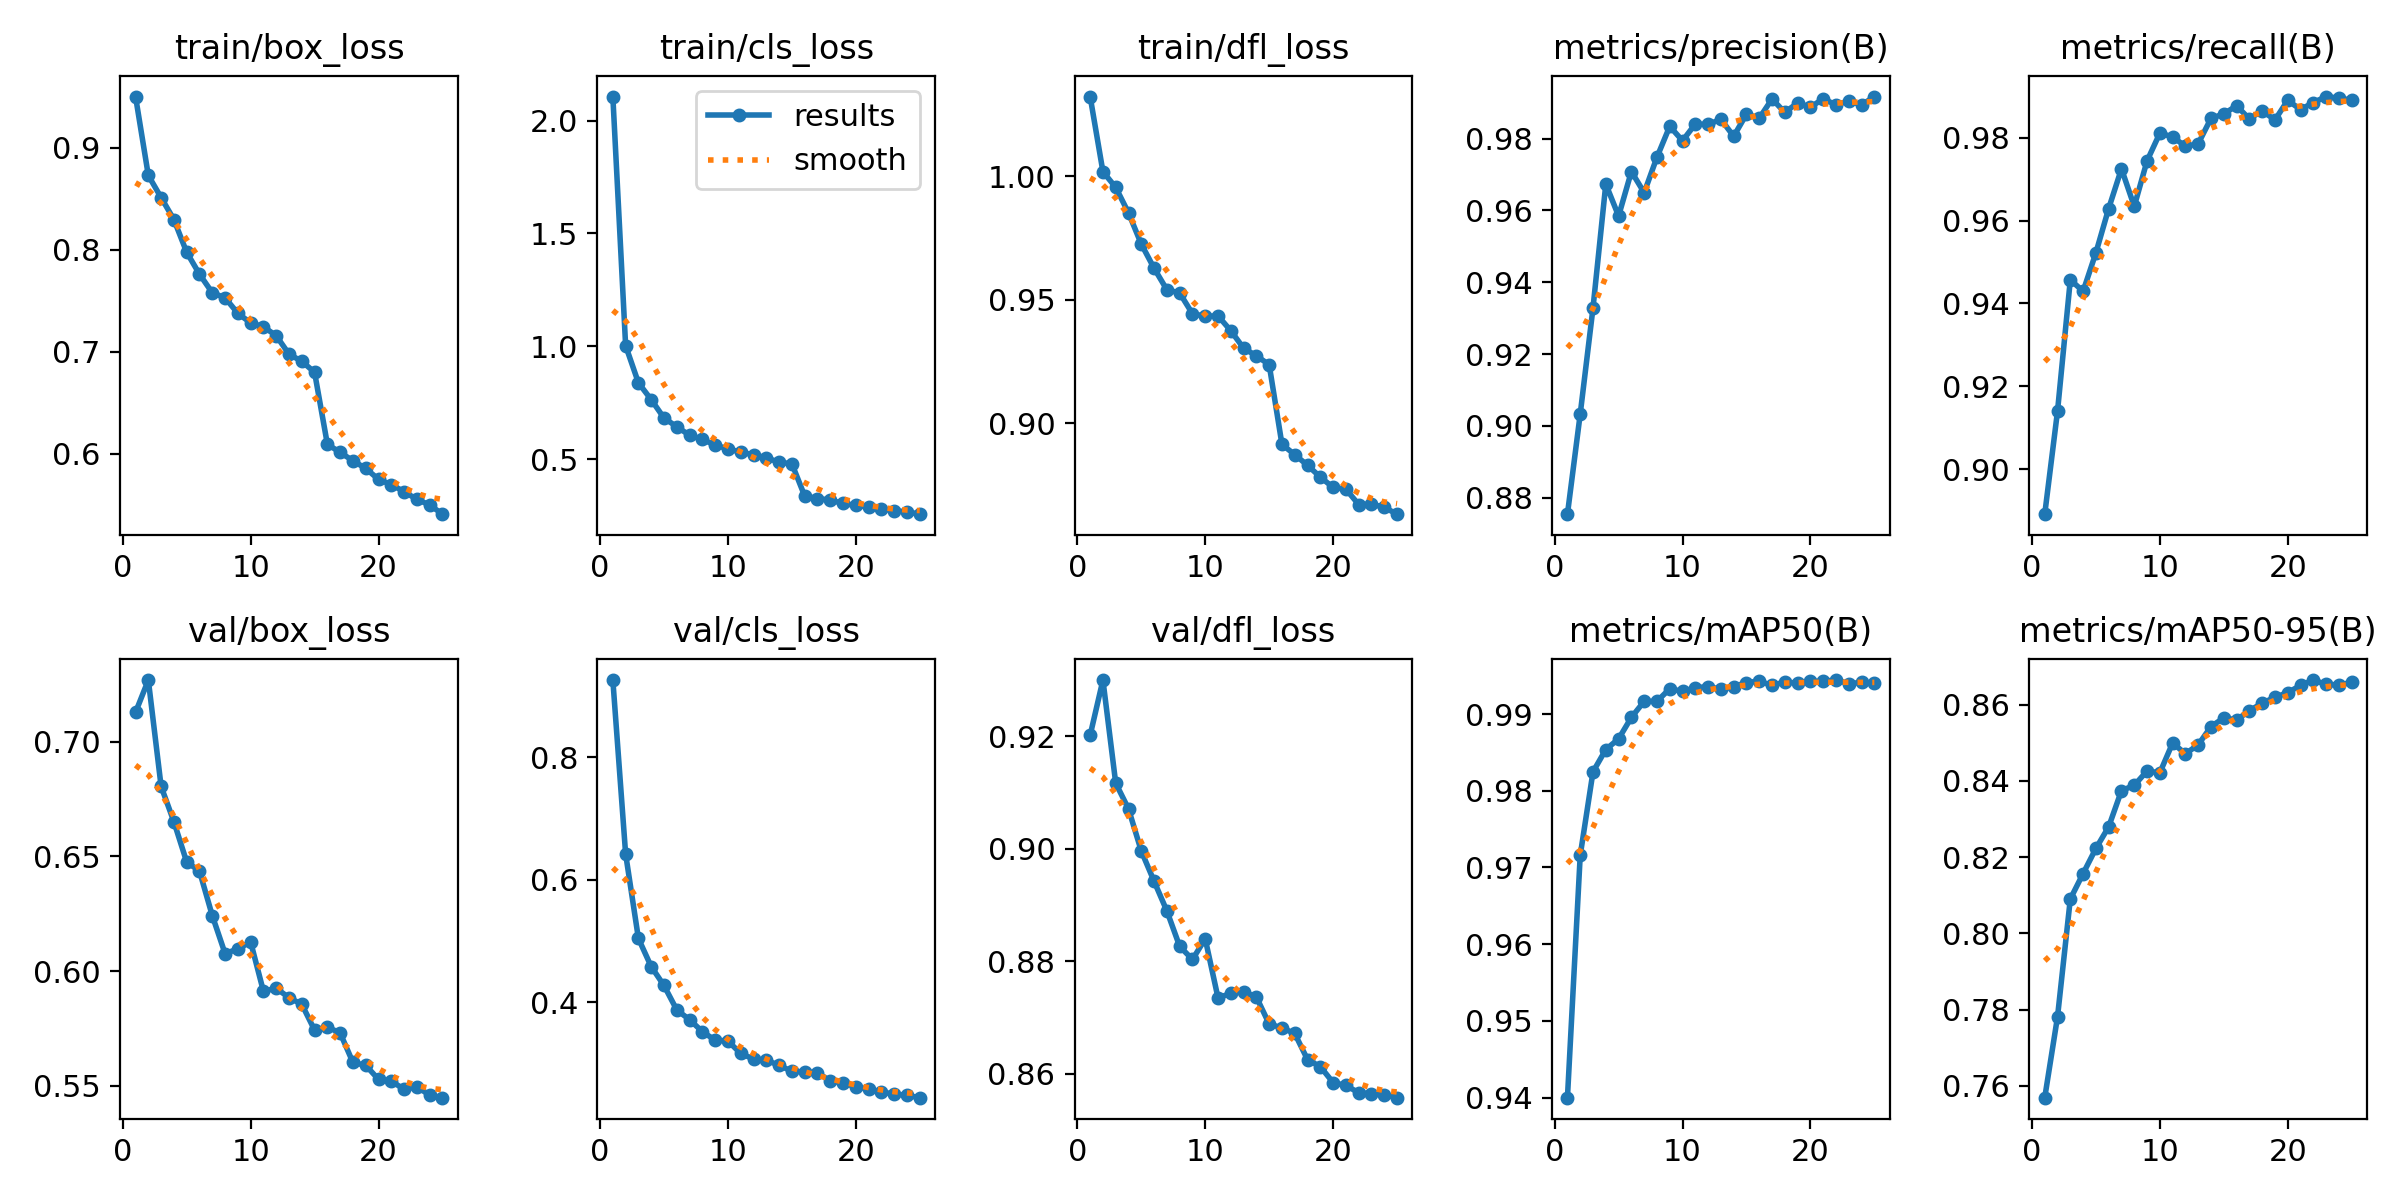

Values plotted in this chart, from the file beside it:
epoch, time, train/box_loss, train/cls_loss, train/dfl_loss, metrics/precision(B), metrics/recall(B), metrics/mAP50(B), metrics/mAP50-95(B), val/box_loss, val/cls_loss, val/dfl_loss, lr/pg0, lr/pg1, lr/pg2
1, 177.7, 0.9499, 2.106, 1.032, 0.8754, 0.8891, 0.94, 0.7569, 0.7128, 0.9259, 0.9202, 0.0003331, 0.0003331, 0.0003331
2, 342.8, 0.8726, 1.003, 1.002, 0.9033, 0.914, 0.9716, 0.7781, 0.7269, 0.642, 0.93, 0.0006401, 0.0006401, 0.0006401
3, 505.8, 0.8509, 0.8391, 0.9956, 0.9329, 0.9457, 0.9825, 0.809, 0.6805, 0.504, 0.9116, 0.0009206, 0.0009206, 0.0009206
4, 666.8, 0.8294, 0.7644, 0.9852, 0.9674, 0.9429, 0.9854, 0.8157, 0.6651, 0.4581, 0.9071, 0.0008812, 0.0008812, 0.0008812
5, 828, 0.7973, 0.6833, 0.9726, 0.9585, 0.9522, 0.9868, 0.8223, 0.6476, 0.4272, 0.8996, 0.0008416, 0.0008416, 0.0008416
6, 986.9, 0.7759, 0.6443, 0.9628, 0.9708, 0.9629, 0.9896, 0.8279, 0.6436, 0.3874, 0.8942, 0.000802, 0.000802, 0.000802
7, 1149, 0.7577, 0.607, 0.9541, 0.965, 0.9725, 0.9917, 0.8374, 0.6242, 0.3714, 0.889, 0.0007624, 0.0007624, 0.0007624
8, 1308, 0.7527, 0.5884, 0.9528, 0.9748, 0.9634, 0.9917, 0.8388, 0.6076, 0.3519, 0.8827, 0.0007228, 0.0007228, 0.0007228
9, 1469, 0.7375, 0.563, 0.9444, 0.9834, 0.9744, 0.9933, 0.8426, 0.6096, 0.3379, 0.8803, 0.0006832, 0.0006832, 0.0006832
10, 1630, 0.7281, 0.5467, 0.9434, 0.9794, 0.9811, 0.9929, 0.8421, 0.6127, 0.3366, 0.884, 0.0006436, 0.0006436, 0.0006436
11, 1791, 0.7243, 0.532, 0.9435, 0.9841, 0.9802, 0.9934, 0.8499, 0.5912, 0.3162, 0.8735, 0.000604, 0.000604, 0.000604
12, 1951, 0.7156, 0.5202, 0.9375, 0.9839, 0.9779, 0.9936, 0.8471, 0.5925, 0.3072, 0.8743, 0.0005644, 0.0005644, 0.0005644
13, 2113, 0.6975, 0.5072, 0.9305, 0.9854, 0.9785, 0.9932, 0.8494, 0.5884, 0.3053, 0.8746, 0.0005248, 0.0005248, 0.0005248
14, 2274, 0.6905, 0.4869, 0.9274, 0.9807, 0.9847, 0.9936, 0.8542, 0.5855, 0.2969, 0.8737, 0.0004852, 0.0004852, 0.0004852
15, 2436, 0.6797, 0.4806, 0.9238, 0.9868, 0.9857, 0.9941, 0.8565, 0.5742, 0.2872, 0.8689, 0.0004456, 0.0004456, 0.0004456
16, 2596, 0.6092, 0.3382, 0.8915, 0.9857, 0.9877, 0.9943, 0.8559, 0.5756, 0.2862, 0.8682, 0.000406, 0.000406, 0.000406
17, 2755, 0.6011, 0.3266, 0.8874, 0.991, 0.9845, 0.9937, 0.8584, 0.573, 0.2849, 0.8672, 0.0003664, 0.0003664, 0.0003664
18, 2914, 0.593, 0.32, 0.8831, 0.9873, 0.9865, 0.9942, 0.8603, 0.5601, 0.2713, 0.8626, 0.0003268, 0.0003268, 0.0003268
19, 3071, 0.5854, 0.3048, 0.8783, 0.99, 0.9843, 0.994, 0.8619, 0.5588, 0.2682, 0.8613, 0.0002872, 0.0002872, 0.0002872
20, 3229, 0.5747, 0.296, 0.8741, 0.9887, 0.989, 0.9943, 0.8631, 0.5527, 0.2617, 0.8585, 0.0002476, 0.0002476, 0.0002476
21, 3387, 0.5695, 0.2894, 0.8734, 0.9911, 0.9868, 0.9943, 0.865, 0.552, 0.2581, 0.858, 0.000208, 0.000208, 0.000208
22, 3546, 0.5627, 0.2806, 0.8672, 0.9894, 0.9885, 0.9944, 0.8664, 0.5484, 0.2531, 0.8567, 0.0001684, 0.0001684, 0.0001684
23, 3704, 0.5551, 0.2728, 0.8673, 0.9905, 0.9899, 0.994, 0.8653, 0.5495, 0.2501, 0.8565, 0.0001288, 0.0001288, 0.0001288
24, 3863, 0.5497, 0.2676, 0.866, 0.9894, 0.9895, 0.9941, 0.8651, 0.5459, 0.2477, 0.8563, 8.92e-05, 8.92e-05, 8.92e-05
25, 4022, 0.5406, 0.2574, 0.8633, 0.9917, 0.989, 0.994, 0.8658, 0.5447, 0.2441, 0.8558, 4.96e-05, 4.96e-05, 4.96e-05
